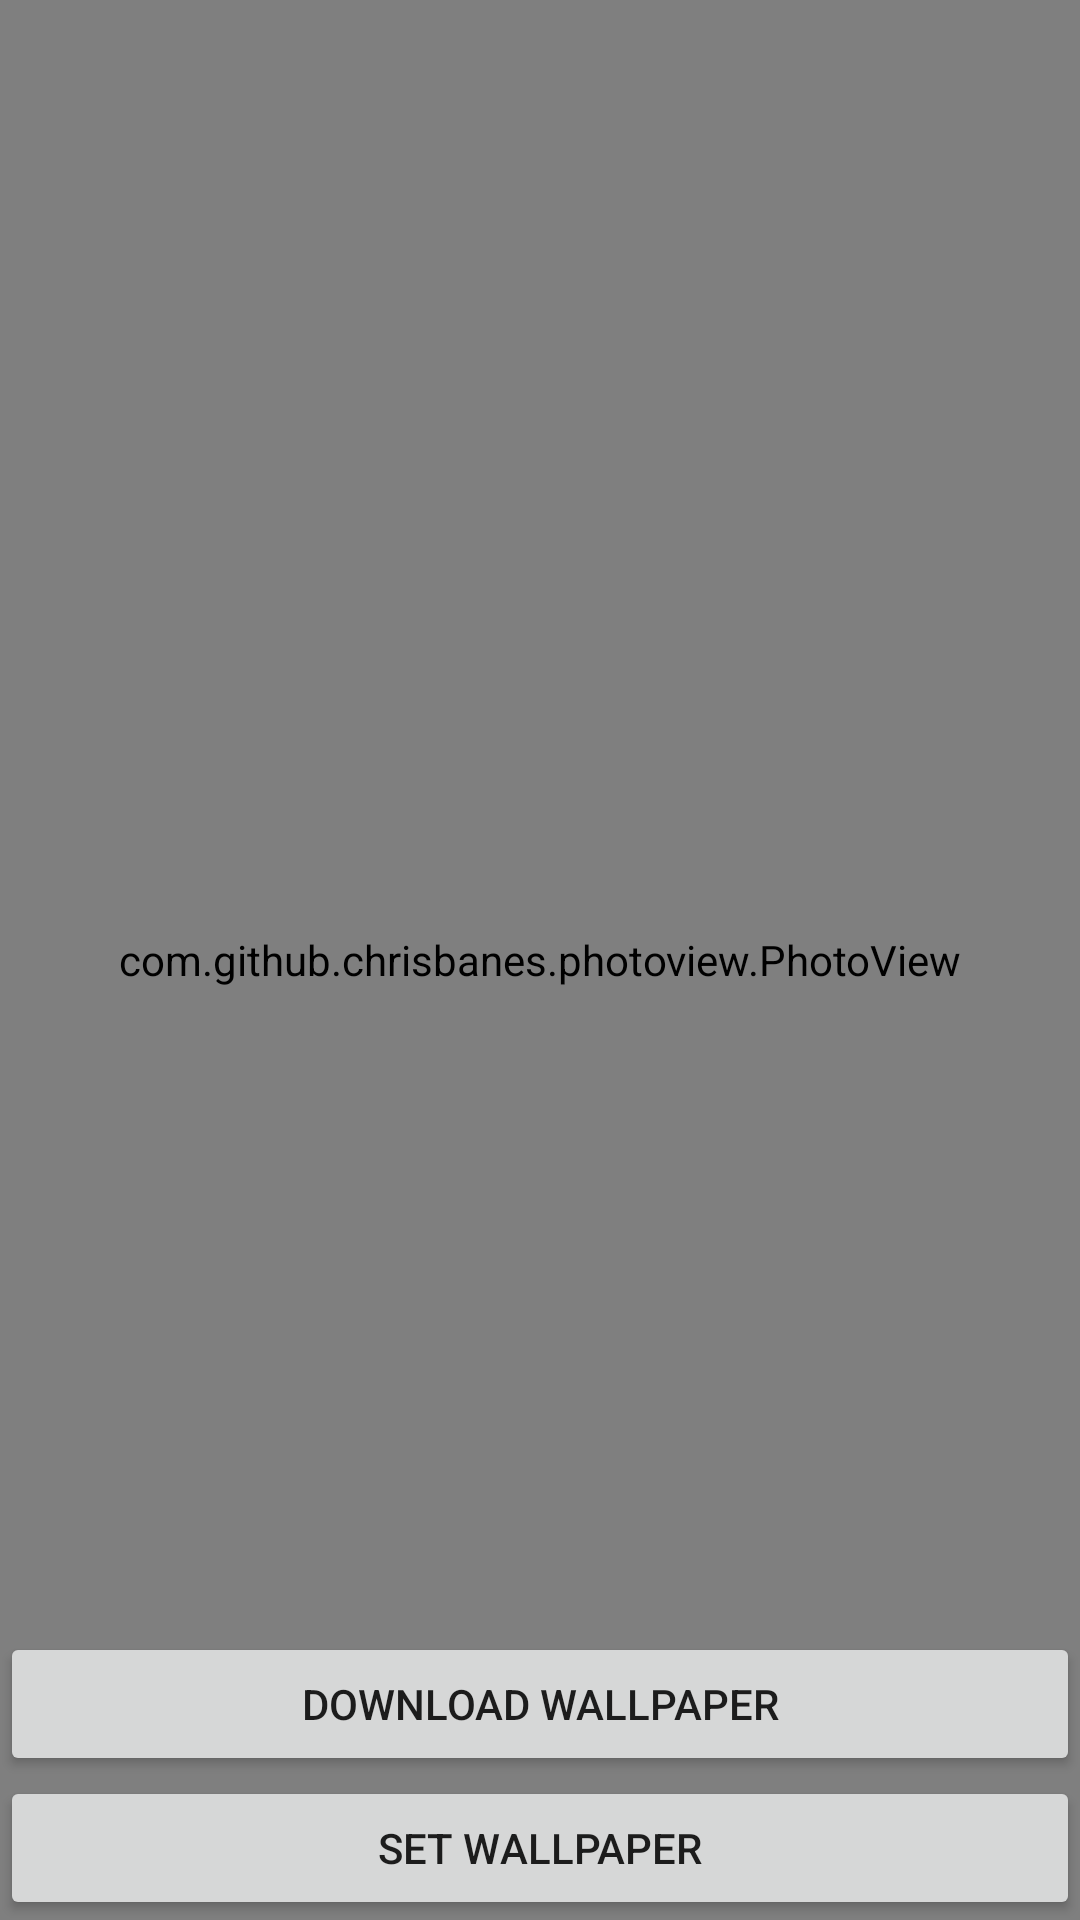

The Android layout XML behind this screen, and the referenced resources:
<!-- AndroidManifest.xml: application theme Theme.PexelWallpaper -->
<!-- res/layout/activity_full_screen_wallpaper.xml -->
<?xml version="1.0" encoding="utf-8"?>
<RelativeLayout xmlns:android="http://schemas.android.com/apk/res/android"
    xmlns:app="http://schemas.android.com/apk/res-auto"
    xmlns:tools="http://schemas.android.com/tools"
    android:layout_width="match_parent"
    android:layout_height="match_parent"
    android:background="@color/black"
    tools:context=".FullScreenWallpaper">

    <com.github.chrisbanes.photoview.PhotoView
        android:id="@+id/photoView"
        android:layout_width="match_parent"
        android:layout_height="match_parent"/>

    <Button
        android:id="@+id/setWallpaper"
        android:layout_width="match_parent"
        android:layout_height="wrap_content"
        android:text="@string/set_wallpaper"
        android:onClick="setWallpaperEvent"
        android:layout_alignParentBottom="true"/>

    <Button
        android:id="@+id/download"
        android:layout_width="match_parent"
        android:layout_height="wrap_content"
        android:text="@string/download"
        android:onClick="downloadWallpaper"
        android:layout_above="@id/setWallpaper"
        />

</RelativeLayout>
<!-- resources referenced by this layout -->
<resources>
  <string name="download">Download Wallpaper</string>
  <string name="set_wallpaper">Set Wallpaper</string>
  <style name="Theme.PexelWallpaper" parent="Theme.MaterialComponents.DayNight.DarkActionBar">
          
          <item name="colorPrimary">@color/purple_500</item>
          <item name="colorPrimaryVariant">@color/purple_700</item>
          <item name="colorOnPrimary">@color/white</item>
          
          <item name="colorSecondary">@color/teal_200</item>
          <item name="colorSecondaryVariant">@color/teal_700</item>
          <item name="colorOnSecondary">@color/black</item>
          
          <item name="android:statusBarColor" tools:targetApi="l">?attr/colorPrimaryVariant</item>
          
      </style>
  <!-- not gathered from this repository: default colours our renderer supplied (Android Studio template values) -->
  <color name="purple_500">#FF6200EE</color>
  <color name="purple_700">#FF3700B3</color>
  <color name="teal_200">#FF03DAC5</color>
  <color name="teal_700">#FF018786</color>
  <color name="black">#FF000000</color>
  <color name="white">#FFFFFFFF</color>
</resources>
